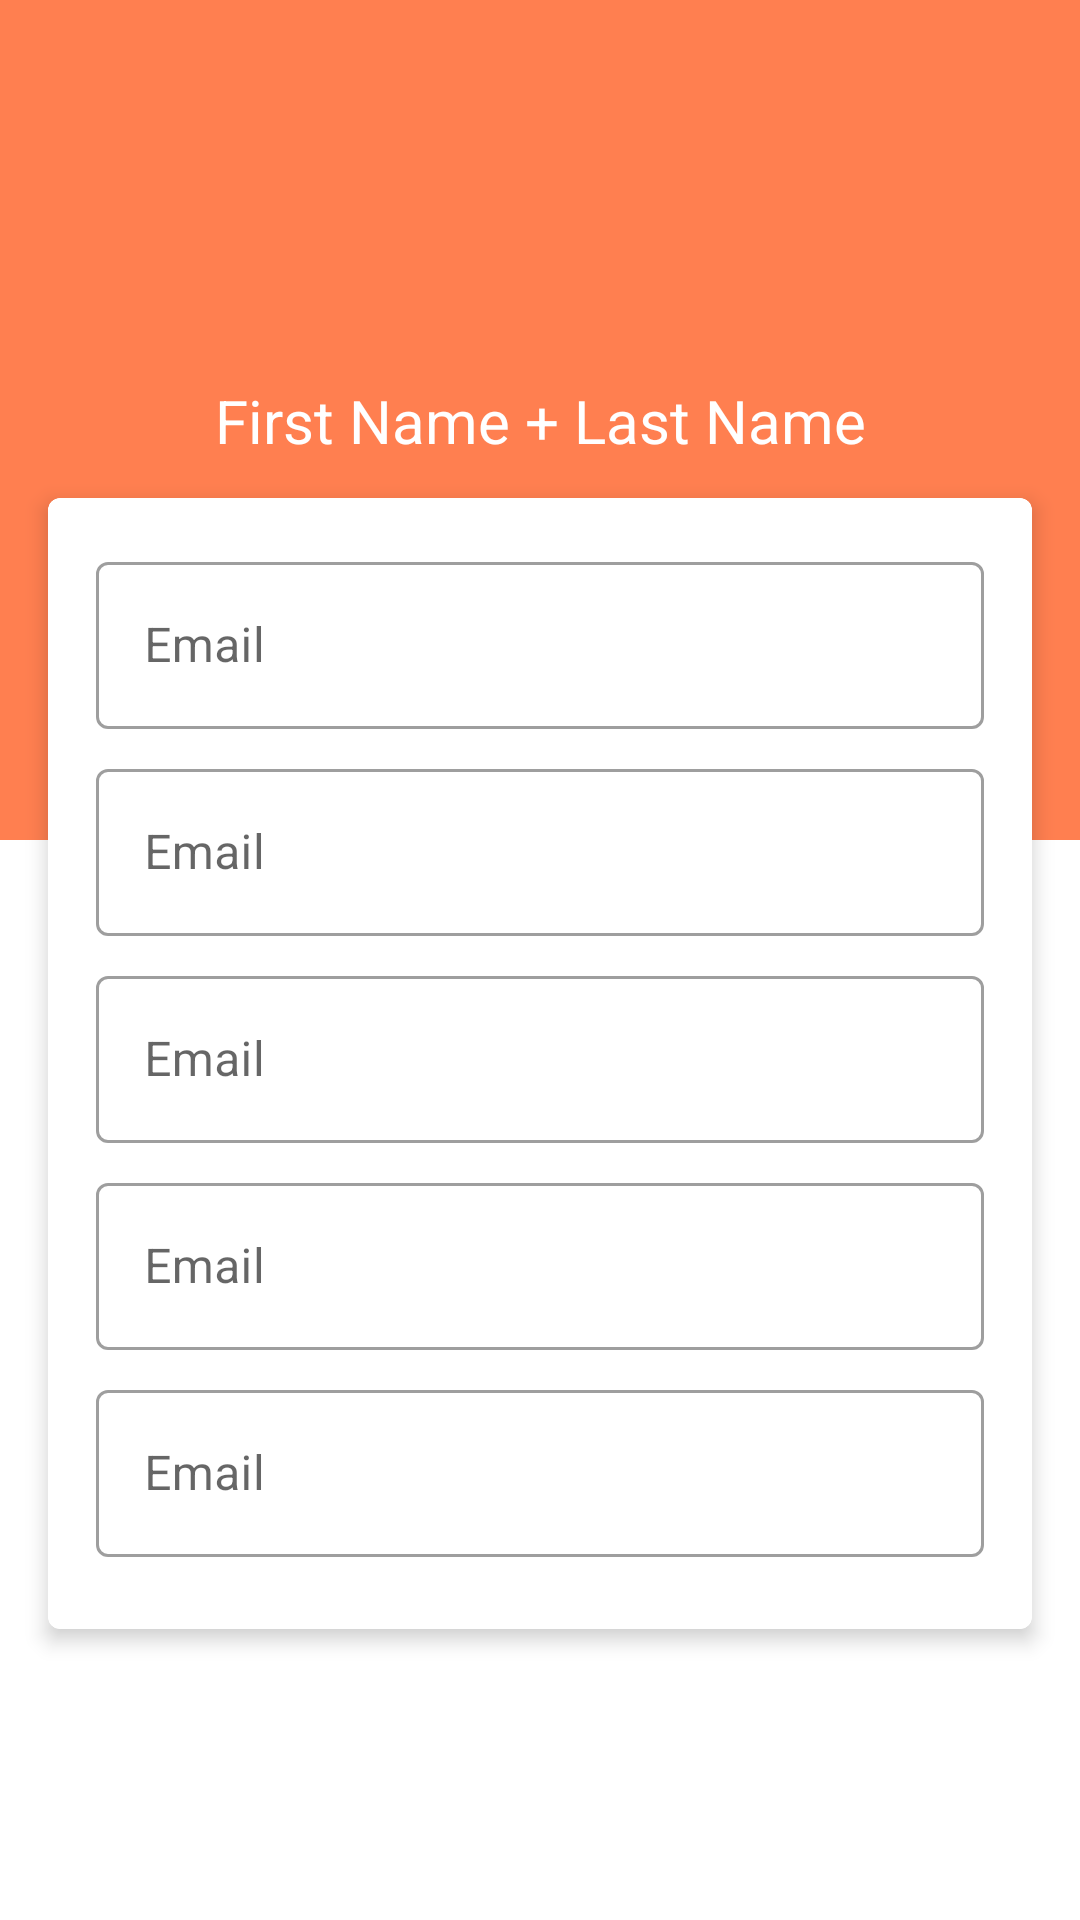

Here is an Android app screen rendered from its layout file. Give the layout XML and the strings, colors and styles it references.
<!-- AndroidManifest.xml: application theme Theme.TeachersPet -->
<!-- res/layout/fragment_profile.xml -->
<?xml version="1.0" encoding="utf-8"?>
<androidx.constraintlayout.widget.ConstraintLayout xmlns:android="http://schemas.android.com/apk/res/android"
    xmlns:app="http://schemas.android.com/apk/res-auto"
    xmlns:tools="http://schemas.android.com/tools"
    android:layout_width="match_parent"
    android:layout_height="match_parent"
    tools:context=".ui.profile.ProfileFragment">


    <androidx.constraintlayout.widget.ConstraintLayout
        android:id="@+id/linearLayout"
        android:layout_width="match_parent"
        android:layout_height="@dimen/login_layout_coral_height"
        android:background="@color/coral"
        android:orientation="vertical"
        app:layout_constraintBottom_toBottomOf="parent"
        app:layout_constraintTop_toTopOf="parent"
        app:layout_constraintVertical_bias="0.0"
        tools:layout_editor_absoluteX="0dp">

        <ImageView
            android:id="@+id/imageView"
            android:layout_width="100dp"
            android:layout_height="100dp"
            android:layout_gravity="center"
            android:layout_margin="@dimen/image_layout_margin"
            app:layout_constraintBottom_toBottomOf="parent"
            app:layout_constraintEnd_toEndOf="parent"
            app:layout_constraintStart_toStartOf="parent"
            app:layout_constraintTop_toTopOf="parent"
            app:layout_constraintVertical_bias="0.0"
            tools:src="@drawable/simple_circle" />

        <ImageView
            android:id="@+id/imageView2"
            android:layout_width="wrap_content"
            android:layout_height="wrap_content"
            android:src="@drawable/ic_baseline_add_photo_alternate_24"
            app:layout_constraintBottom_toBottomOf="@+id/imageView"
            app:layout_constraintEnd_toEndOf="parent"
            app:layout_constraintStart_toStartOf="parent"
            app:layout_constraintTop_toTopOf="@+id/imageView"
            app:tint="@color/white" />


        <TextView
            android:layout_width="match_parent"
            android:layout_height="wrap_content"
            android:text="First Name + Last Name"
            android:textAlignment="center"
            android:textColor="@color/white"
            android:textSize="@dimen/text_size_medium"
            app:layout_constraintBottom_toBottomOf="parent"
            app:layout_constraintTop_toTopOf="parent"
            app:layout_constraintVertical_bias="0.501"
            tools:layout_editor_absoluteX="0dp" />

        <TextView
            android:layout_width="match_parent"
            android:layout_height="wrap_content"
            android:text="Sub-Title"
            android:textAlignment="center"
            android:textColor="@color/white"
            android:textSize="@dimen/text_size_small"
            app:layout_constraintBottom_toBottomOf="parent"
            app:layout_constraintTop_toTopOf="parent"
            app:layout_constraintVertical_bias="0.658"
            tools:layout_editor_absoluteX="0dp" />


    </androidx.constraintlayout.widget.ConstraintLayout>

    <com.google.android.material.card.MaterialCardView
        android:id="@+id/card"
        android:layout_width="match_parent"
        android:layout_height="wrap_content"
        android:layout_gravity="center"
        android:layout_margin="@dimen/login_card_margin"
        android:layout_marginStart="16dp"
        android:layout_marginEnd="16dp"
        app:cardElevation="@dimen/login_card_elevation"
        app:layout_constraintBottom_toBottomOf="parent"
        app:layout_constraintEnd_toStartOf="@+id/linearLayout"
        app:layout_constraintStart_toEndOf="@+id/linearLayout"
        app:layout_constraintTop_toTopOf="parent"
        app:layout_constraintVertical_bias="0.65"
        app:strokeWidth="@dimen/login_card_stroke_width">

        <LinearLayout
            android:layout_width="match_parent"
            android:layout_height="wrap_content"
            android:layout_gravity="center"
            android:orientation="vertical"
            android:padding="@dimen/login_card_layout_padding">


            <com.google.android.material.textfield.TextInputLayout
                android:id="@+id/username"
                style="@style/Widget.MaterialComponents.TextInputLayout.OutlinedBox"
                android:layout_width="match_parent"
                android:layout_height="wrap_content"
                android:layout_marginBottom="@dimen/form_input_layout_margin_bottom"
                android:hint="@string/login_form_hint_email_address"
                app:endIconMode="clear_text">

                <com.google.android.material.textfield.TextInputEditText
                    android:layout_width="match_parent"
                    android:layout_height="wrap_content" />

            </com.google.android.material.textfield.TextInputLayout>


            <com.google.android.material.textfield.TextInputLayout
                android:id="@+id/username"
                style="@style/Widget.MaterialComponents.TextInputLayout.OutlinedBox"
                android:layout_width="match_parent"
                android:layout_height="wrap_content"
                android:layout_marginBottom="@dimen/form_input_layout_margin_bottom"
                android:hint="@string/login_form_hint_email_address"
                app:endIconMode="clear_text">

                <com.google.android.material.textfield.TextInputEditText
                    android:layout_width="match_parent"
                    android:layout_height="wrap_content" />

            </com.google.android.material.textfield.TextInputLayout>


            <com.google.android.material.textfield.TextInputLayout
                android:id="@+id/first_name"
                style="@style/Widget.MaterialComponents.TextInputLayout.OutlinedBox"
                android:layout_width="match_parent"
                android:layout_height="wrap_content"
                android:layout_marginBottom="@dimen/form_input_layout_margin_bottom"
                android:hint="@string/login_form_hint_email_address"
                app:endIconMode="clear_text">

                <com.google.android.material.textfield.TextInputEditText
                    android:layout_width="match_parent"
                    android:layout_height="wrap_content" />

            </com.google.android.material.textfield.TextInputLayout>


            <com.google.android.material.textfield.TextInputLayout
                android:id="@+id/last_name"
                style="@style/Widget.MaterialComponents.TextInputLayout.OutlinedBox"
                android:layout_width="match_parent"
                android:layout_height="wrap_content"
                android:layout_marginBottom="@dimen/form_input_layout_margin_bottom"
                android:hint="@string/login_form_hint_email_address"
                app:endIconMode="clear_text">

                <com.google.android.material.textfield.TextInputEditText
                    android:layout_width="match_parent"
                    android:layout_height="wrap_content" />

            </com.google.android.material.textfield.TextInputLayout>


            <com.google.android.material.textfield.TextInputLayout
                android:id="@+id/email_address"
                style="@style/Widget.MaterialComponents.TextInputLayout.OutlinedBox"
                android:layout_width="match_parent"
                android:layout_height="wrap_content"
                android:layout_marginBottom="@dimen/form_input_layout_margin_bottom"
                android:hint="@string/login_form_hint_email_address"
                app:endIconMode="clear_text">

                <com.google.android.material.textfield.TextInputEditText
                    android:layout_width="match_parent"
                    android:layout_height="wrap_content" />

            </com.google.android.material.textfield.TextInputLayout>

        </LinearLayout>

    </com.google.android.material.card.MaterialCardView>


</androidx.constraintlayout.widget.ConstraintLayout>
<!-- resources referenced by this layout -->
<resources>
  <color name="coral">#FF7F50</color>
  <color name="white">#FFFFFFFF</color>
  <dimen name="form_input_layout_margin_bottom">8dp</dimen>
  <dimen name="image_layout_margin">16dp</dimen>
  <dimen name="login_card_elevation">4dp</dimen>
  <dimen name="login_card_layout_padding">16dp</dimen>
  <dimen name="login_card_margin">16dp</dimen>
  <dimen name="login_card_stroke_width">1dp</dimen>
  <dimen name="login_layout_coral_height">280dp</dimen>
  <dimen name="text_size_medium">20sp</dimen>
  <dimen name="text_size_small">16sp</dimen>
  <!-- drawable simple_circle (drawable) -->
  <?xml version="1.0" encoding="utf-8"?>
  <shape
      xmlns:android="http://schemas.android.com/apk/res/android"
      android:shape="oval">
  
      <solid
          android:color="@color/black"/>
  
      <size
          android:width="80dp"
          android:height="80dp"/>
  </shape>
  <string name="login_form_hint_email_address">Email</string>
  <style name="Theme.TeachersPet" parent="Theme.MaterialComponents.DayNight.DarkActionBar">
          
          <item name="colorPrimary">@color/coral</item>
          <item name="colorPrimaryVariant">@color/tomato</item>
          <item name="colorOnPrimary">@color/burnt_orange</item>
          
          <item name="colorSecondary">@color/royal_blue</item>
          <item name="colorSecondaryVariant">@color/pale_blue</item>
          <item name="colorOnSecondary">@color/dark_blue</item>
          
          <item name="android:statusBarColor" tools:targetApi="l">?attr/colorPrimaryVariant</item>
          
      </style>
  <color name="black">#FF000000</color>
  <color name="tomato">#FF6347</color>
  <color name="burnt_orange">#F9570F</color>
  <color name="royal_blue">#00A4CF</color>
  <color name="pale_blue">#9CC3D5</color>
  <color name="dark_blue">#0063BF</color>
</resources>
